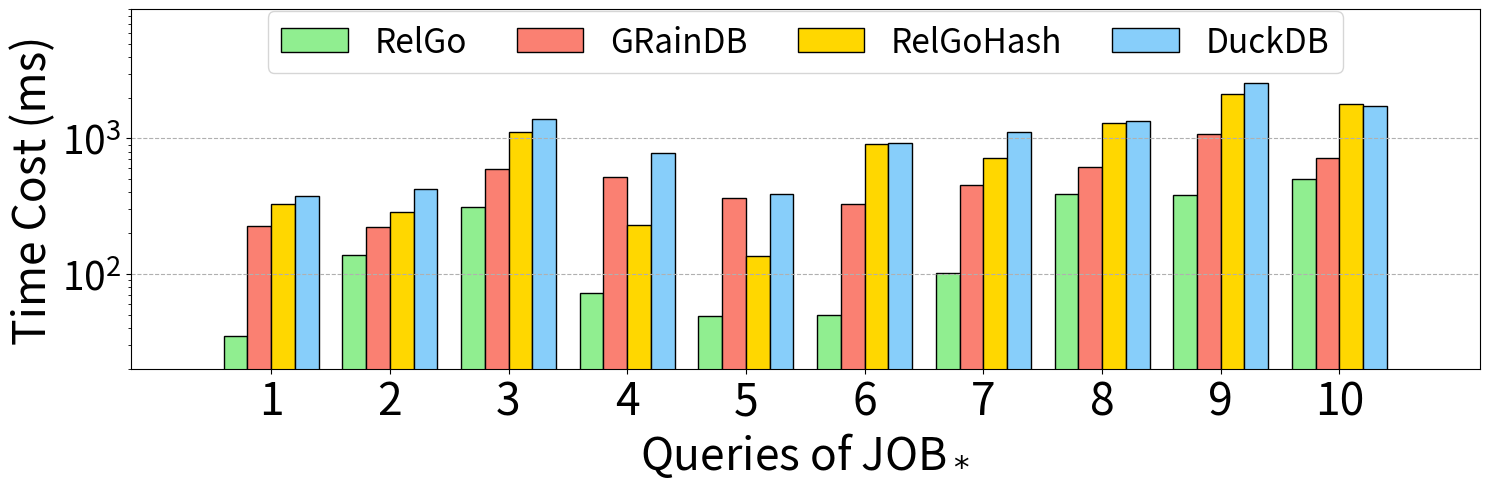

Source code (Python): (Note: this script raises an exception after producing the figure.)
import matplotlib.pyplot as plt
import numpy as np

xlabel = []

for i in range(1, 11):
    xlabel.append(str(i))

xaxis = np.arange(len(xlabel))
xaxis_final = np.arange(len(xlabel))

y_duckdb = [379, 424, 1383, 782, 387, 932, 1120, 1349, 2541, 1745]

y_back_to_hash = [329, 286, 1112, 231, 135, 905, 721, 1304, 2138, 1790]

y_graindb = [224, 221, 594, 517, 366, 330, 451, 613, 1082, 714]

y_ours = [35, 138, 313, 72, 49, 50, 102, 392, 380, 501]


total_width, n = 0.8, 4
width = total_width / n

xaxis = xaxis - (total_width - width) / 2

plt.figure(figsize=(15, 5))


plt.bar(
    xaxis,
    y_ours,
    color="lightgreen",
    edgecolor="k",
    width=width,
    # hatch="/",
    label="RelGo",
)
plt.bar(
    xaxis + width,
    y_graindb,
    color="salmon",
    edgecolor="k",
    width=width,
    # hatch="\\",
    label="GRainDB",
)
plt.bar(
    xaxis + width * 2,
    y_back_to_hash,
    color="gold",
    edgecolor="k",
    width=width,
    # hatch="/",
    label="RelGoHash",
)
plt.bar(
    xaxis + width * 3,
    y_duckdb,
    color="lightskyblue",
    edgecolor="k",
    width=width,
    # hatch="\\",
    label="DuckDB",
)


plt.xticks(xaxis_final, xlabel, fontsize=32)
plt.yticks(fontsize=28)
plt.ylim((20, 9000))

plt.margins(0.08)

plt.xlabel(r"Queries of JOB$_*$", fontsize=32)
plt.ylabel("Time Cost (ms)", fontsize=32)

plt.yscale("log")

plt.grid(linestyle="--", axis="y")

plt.legend(
    loc="upper center",
    fontsize=24,
    ncol=4,
    columnspacing=1.5,
    bbox_to_anchor=(0.5, 1.04),
)
plt.tight_layout()
# plt.show()

plt.savefig("../paper/figures/exp/hash_plan_job.pdf", bbox_inches="tight")
